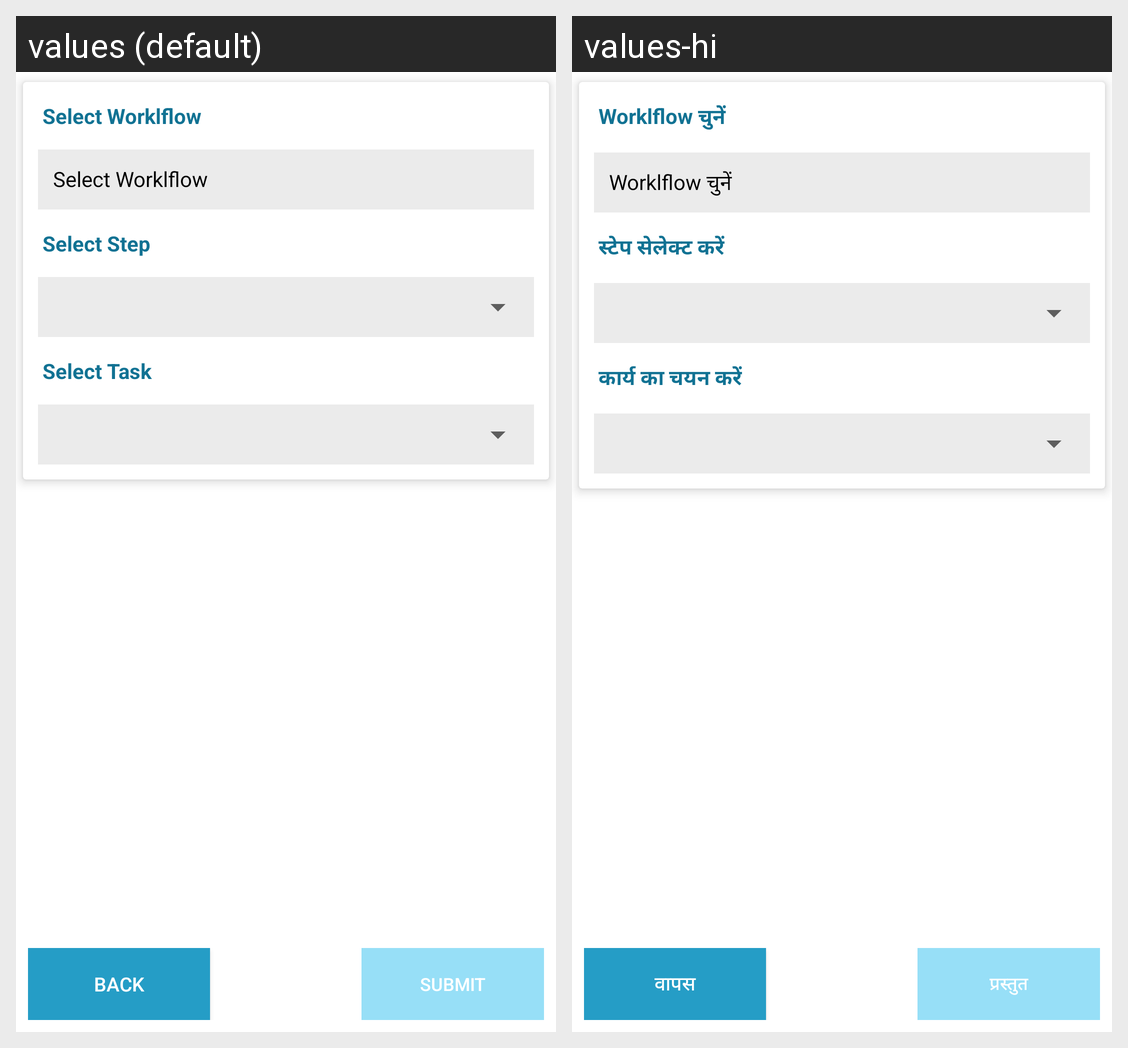

Strings drawn on this Android screen and how each of the app's shown locales translates them:
Android screen res/layout/fragment_upload_in_workflow.xml rendered under 2 locales, left to right: values (default), values-hi. Device: Nexus 5 (rendered at 1080×1920; each locale shown at half size, 540×960, under a caption strip naming it); theme AppTheme.
Strings drawn on this screen, with the default value and each locale's value (text and hints the layout hard-codes, and strings that could not be matched under every locale, appear in the picture but are not listed):

select_worklflow
  values: Select Worklflow
  values-hi: Worklflow चुनें

select_step
  values: Select Step
  values-hi: स्टेप सेलेक्ट करें

select_task
  values: Select Task
  values-hi: कार्य का चयन करें

back
  values: back
  values-hi: वापस

submit
  values: Submit
  values-hi: प्रस्तुत
